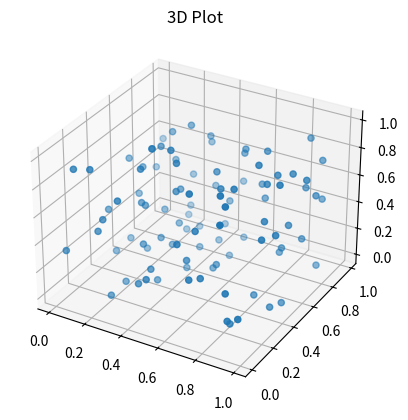

The script that saved this image:
import matplotlib.pyplot as plt
import numpy as np

ax = plt.axes(projection="3d")
x = np.random.random (100)
y = np.random.random (100)
z = np.random.random (100)
ax.scatter(x, y, z)
ax.set_title("3D Plot")
plt.show()